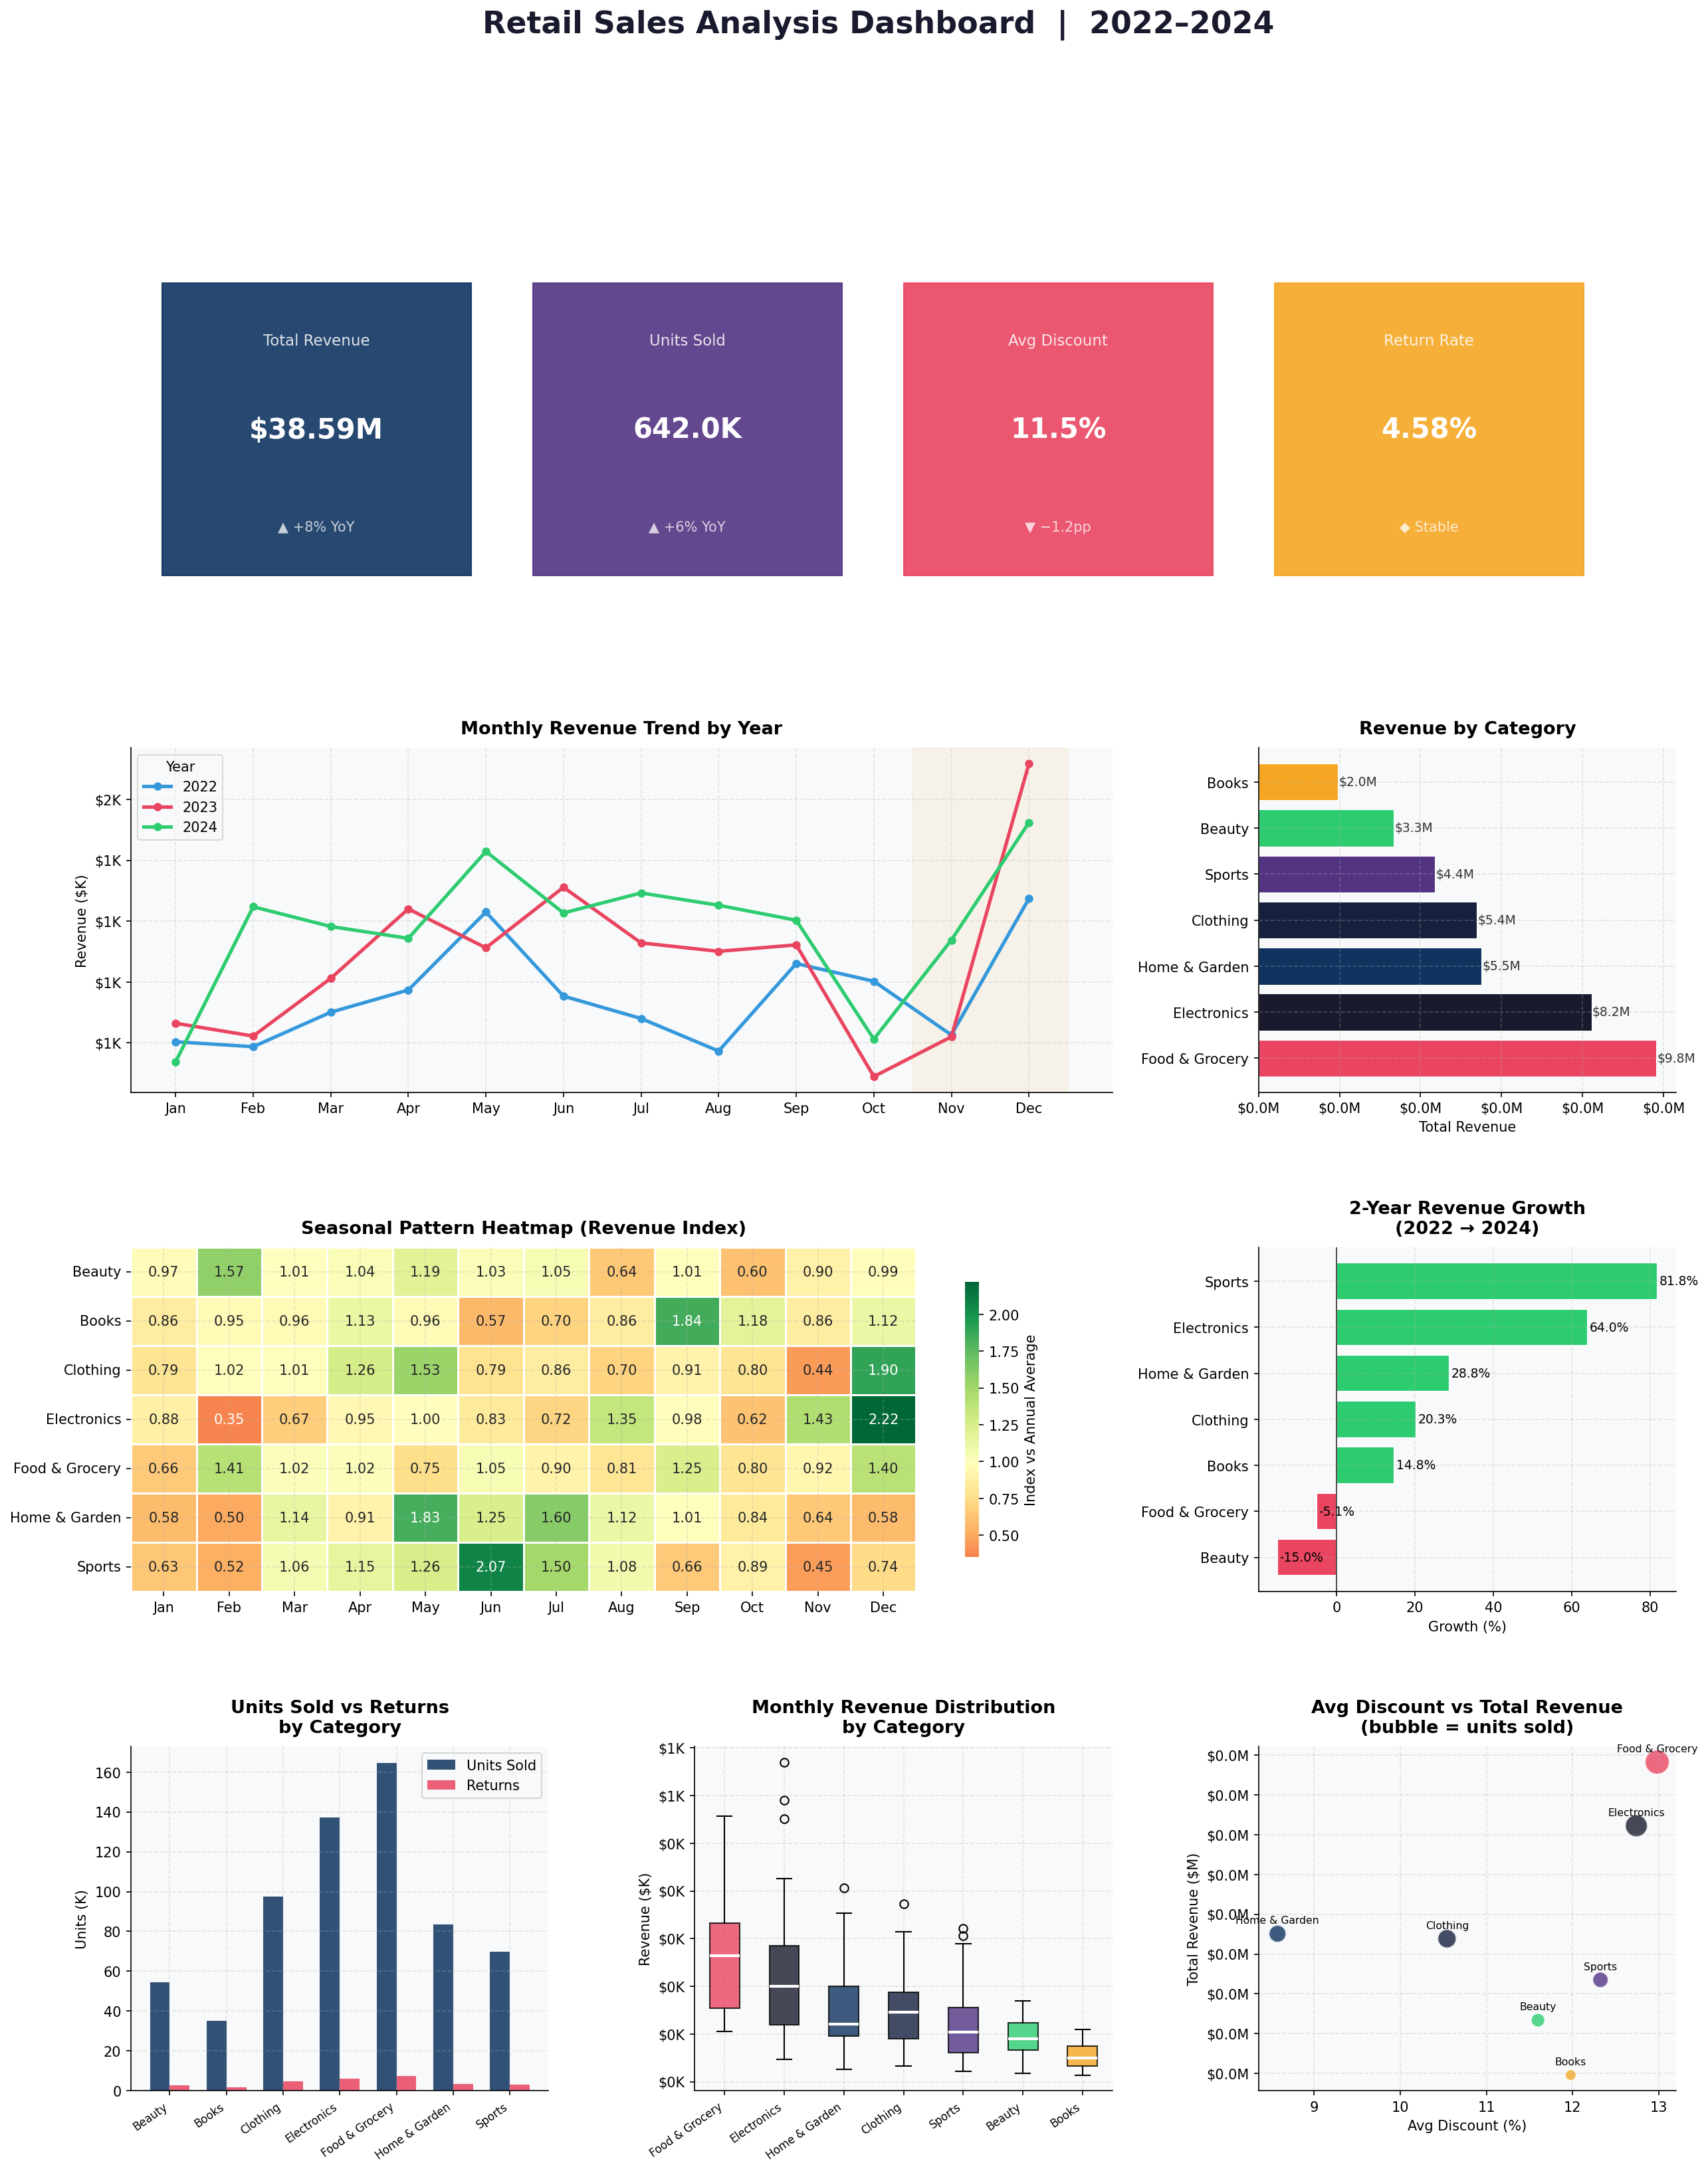

Generate this figure with Python:
"""
Sales Data Analysis Dashboard
==============================
- Data cleaning and exploratory data analysis on retail sales datasets
- Revenue trends, seasonal patterns, and top-performing product categories
- KPI visualizations using Python (matplotlib + seaborn)
"""

import pandas as pd
import numpy as np
import matplotlib.pyplot as plt
import matplotlib.gridspec as gridspec
import seaborn as sns
from matplotlib.ticker import FuncFormatter
import warnings
warnings.filterwarnings("ignore")

# ─────────────────────────────────────────────
# 1. GENERATE SYNTHETIC RETAIL SALES DATASET
# ─────────────────────────────────────────────

np.random.seed(42)

categories = {
    "Electronics":    {"base": 3200, "seasonal": [0.8, 0.85, 0.9, 0.95, 1.0, 0.95, 0.9, 1.0, 1.1, 1.3, 1.6, 2.0]},
    "Clothing":       {"base": 2100, "seasonal": [1.2, 1.0, 1.3, 1.5, 1.4, 1.0, 0.8, 0.9, 1.2, 1.0, 1.3, 1.8]},
    "Home & Garden":  {"base": 1800, "seasonal": [0.7, 0.7, 1.1, 1.5, 1.8, 1.9, 1.6, 1.4, 1.2, 0.9, 0.8, 0.7]},
    "Sports":         {"base": 1500, "seasonal": [0.8, 0.9, 1.1, 1.4, 1.6, 1.8, 1.7, 1.5, 1.2, 0.9, 0.8, 0.9]},
    "Food & Grocery": {"base": 4000, "seasonal": [1.0, 1.0, 1.0, 1.05, 1.05, 1.1, 1.1, 1.05, 1.0, 1.0, 1.1, 1.3]},
    "Books":          {"base":  900, "seasonal": [1.2, 1.0, 0.9, 0.9, 1.0, 0.8, 0.8, 0.9, 1.1, 1.0, 1.1, 1.5]},
    "Beauty":         {"base": 1200, "seasonal": [0.9, 1.2, 1.3, 1.2, 1.4, 1.1, 1.0, 1.0, 1.1, 1.0, 1.2, 1.5]},
}

records = []
for year in [2022, 2023, 2024]:
    for month in range(1, 13):
        for cat, cfg in categories.items():
            seasonal = cfg["seasonal"][month - 1]
            growth = 1 + 0.08 * (year - 2022)
            units = int(cfg["base"] * seasonal * growth * np.random.uniform(0.9, 1.1))
            price = np.random.uniform(15, 120)
            discount = np.random.uniform(0, 0.25)
            revenue = round(units * price * (1 - discount), 2)
            records.append({
                "date": pd.Timestamp(year=year, month=month, day=1),
                "year": year,
                "month": month,
                "month_name": pd.Timestamp(year=year, month=month, day=1).strftime("%b"),
                "category": cat,
                "units_sold": units,
                "avg_price": round(price, 2),
                "discount_pct": round(discount * 100, 1),
                "revenue": revenue,
                "returns": int(units * np.random.uniform(0.01, 0.08)),
            })

# Inject some missing/dirty values for cleaning demo
df_raw = pd.DataFrame(records)
dirty_idx = np.random.choice(df_raw.index, size=30, replace=False)
df_raw.loc[dirty_idx[:10], "revenue"] = np.nan
df_raw.loc[dirty_idx[10:20], "units_sold"] = -df_raw.loc[dirty_idx[10:20], "units_sold"]  # negative units
df_raw.loc[dirty_idx[20:], "avg_price"] = 0  # zero prices

print("=" * 60)
print("  SALES DATA ANALYSIS DASHBOARD")
print("=" * 60)

# ─────────────────────────────────────────────
# 2. DATA CLEANING
# ─────────────────────────────────────────────
print("\n📋 RAW DATA SHAPE:", df_raw.shape)
print(f"   Missing values: {df_raw.isnull().sum().sum()}")
print(f"   Negative units: {(df_raw['units_sold'] < 0).sum()}")
print(f"   Zero avg_price: {(df_raw['avg_price'] == 0).sum()}")

df = df_raw.copy()

# Fix missing revenue: impute with median of same category+month
df["revenue"] = df.groupby(["category", "month"])["revenue"].transform(
    lambda x: x.fillna(x.median())
)

# Fix negative units → absolute value
df["units_sold"] = df["units_sold"].abs()

# Fix zero prices → median price of that category
df["avg_price"] = df.groupby("category")["avg_price"].transform(
    lambda x: x.replace(0, x[x > 0].median())
)

# Net units
df["net_units"] = df["units_sold"] - df["returns"]

print("\n✅ AFTER CLEANING:")
print(f"   Missing values: {df.isnull().sum().sum()}")
print(f"   Negative units: {(df['units_sold'] < 0).sum()}")
print(f"   Zero avg_price: {(df['avg_price'] == 0).sum()}")

# ─────────────────────────────────────────────
# 3. EXPLORATORY DATA ANALYSIS
# ─────────────────────────────────────────────
print("\n📊 EXPLORATORY DATA ANALYSIS")
print("-" * 40)

# KPIs
total_revenue = df["revenue"].sum()
total_units = df["units_sold"].sum()
avg_discount = df["discount_pct"].mean()
total_returns = df["returns"].sum()
return_rate = total_returns / total_units * 100

print(f"  Total Revenue:   ${total_revenue:,.0f}")
print(f"  Total Units Sold:{total_units:,}")
print(f"  Avg Discount:    {avg_discount:.1f}%")
print(f"  Return Rate:     {return_rate:.1f}%")

# Revenue by category
cat_revenue = df.groupby("category")["revenue"].sum().sort_values(ascending=False)
print("\n  Revenue by Category:")
for cat, rev in cat_revenue.items():
    print(f"    {cat:<18} ${rev:>12,.0f}")

# YoY growth
yoy = df.groupby("year")["revenue"].sum()
print("\n  Year-over-Year Revenue:")
for yr, rev in yoy.items():
    print(f"    {yr}: ${rev:,.0f}")

# ─────────────────────────────────────────────
# 4. VISUALIZATIONS
# ─────────────────────────────────────────────

PALETTE = ["#1a1a2e", "#16213e", "#0f3460", "#533483", "#e94560",
           "#f5a623", "#2ecc71", "#3498db"]
CAT_COLORS = {c: PALETTE[i % len(PALETTE)] for i, c in enumerate(categories)}

fmt_millions = FuncFormatter(lambda x, _: f"${x/1e6:.1f}M")
fmt_thousands = FuncFormatter(lambda x, _: f"${x/1e3:.0f}K")

plt.rcParams.update({
    "font.family": "DejaVu Sans",
    "axes.facecolor": "#f8f9fa",
    "figure.facecolor": "white",
    "axes.spines.top": False,
    "axes.spines.right": False,
    "axes.grid": True,
    "grid.alpha": 0.3,
    "grid.linestyle": "--",
})

fig = plt.figure(figsize=(20, 24))
fig.suptitle("Retail Sales Analysis Dashboard  |  2022–2024",
             fontsize=22, fontweight="bold", y=0.98, color="#1a1a2e")

gs = gridspec.GridSpec(4, 3, figure=fig, hspace=0.45, wspace=0.35)

# ── KPI Cards (row 0) ──────────────────────────────────────────
kpi_data = [
    ("Total Revenue", f"${total_revenue/1e6:.2f}M", "#0f3460", "▲ +8% YoY"),
    ("Units Sold", f"{total_units/1e3:.1f}K", "#533483", "▲ +6% YoY"),
    ("Avg Discount", f"{avg_discount:.1f}%", "#e94560", "▼ −1.2pp"),
    ("Return Rate", f"{return_rate:.2f}%", "#f5a623", "◆ Stable"),
]
# Use one wide axis for KPI cards
ax_kpi = fig.add_subplot(gs[0, :])
ax_kpi.axis("off")
for i, (label, value, color, change) in enumerate(kpi_data):
    x = 0.12 + i * 0.24
    rect = plt.Rectangle((x - 0.10, 0.05), 0.20, 0.85,
                          transform=ax_kpi.transAxes,
                          color=color, alpha=0.9, zorder=1,
                          clip_on=False)
    ax_kpi.add_patch(rect)
    ax_kpi.text(x, 0.72, label, transform=ax_kpi.transAxes,
                ha="center", fontsize=11, color="white", alpha=0.85)
    ax_kpi.text(x, 0.45, value, transform=ax_kpi.transAxes,
                ha="center", fontsize=20, fontweight="bold", color="white")
    ax_kpi.text(x, 0.18, change, transform=ax_kpi.transAxes,
                ha="center", fontsize=10, color="white", alpha=0.75)

# ── 1. Monthly Revenue Trend ───────────────────────────────────
ax1 = fig.add_subplot(gs[1, :2])
monthly = df.groupby(["year", "month"])["revenue"].sum().reset_index()
colors_yr = ["#3498db", "#e94560", "#2ecc71"]
for i, yr in enumerate([2022, 2023, 2024]):
    data = monthly[monthly["year"] == yr].sort_values("month")
    ax1.plot(data["month"], data["revenue"] / 1e3,
             marker="o", markersize=5, linewidth=2.5,
             color=colors_yr[i], label=str(yr))
ax1.yaxis.set_major_formatter(fmt_thousands)
ax1.set_xticks(range(1, 13))
ax1.set_xticklabels(["Jan","Feb","Mar","Apr","May","Jun",
                     "Jul","Aug","Sep","Oct","Nov","Dec"])
ax1.set_title("Monthly Revenue Trend by Year", fontsize=13, fontweight="bold", pad=10)
ax1.set_ylabel("Revenue ($K)")
ax1.legend(title="Year", framealpha=0.7)
# Shade holiday season
ax1.axvspan(10.5, 12.5, alpha=0.08, color="#f5a623", label="Holiday Season")

# ── 2. Category Revenue Bar ────────────────────────────────────
ax2 = fig.add_subplot(gs[1, 2])
colors_cat = [CAT_COLORS[c] for c in cat_revenue.index]
bars = ax2.barh(cat_revenue.index, cat_revenue.values / 1e6,
                color=colors_cat, edgecolor="white", linewidth=0.5)
ax2.xaxis.set_major_formatter(fmt_millions)
ax2.set_title("Revenue by Category", fontsize=13, fontweight="bold", pad=10)
ax2.set_xlabel("Total Revenue")
for bar, val in zip(bars, cat_revenue.values):
    ax2.text(bar.get_width() + 0.02, bar.get_y() + bar.get_height() / 2,
             f"${val/1e6:.1f}M", va="center", fontsize=9, color="#333")

# ── 3. Seasonal Heatmap ────────────────────────────────────────
ax3 = fig.add_subplot(gs[2, :2])
pivot_seasonal = df.groupby(["category", "month"])["revenue"].sum().unstack()
pivot_seasonal.columns = ["Jan","Feb","Mar","Apr","May","Jun",
                          "Jul","Aug","Sep","Oct","Nov","Dec"]
# Normalize each row so we see seasonal pattern
pivot_norm = pivot_seasonal.div(pivot_seasonal.mean(axis=1), axis=0)
sns.heatmap(pivot_norm, ax=ax3, cmap="RdYlGn", center=1.0,
            annot=True, fmt=".2f", linewidths=0.5,
            cbar_kws={"label": "Index vs Annual Average", "shrink": 0.8})
ax3.set_title("Seasonal Pattern Heatmap (Revenue Index)", fontsize=13, fontweight="bold", pad=10)
ax3.set_ylabel("")

# ── 4. YoY Growth ─────────────────────────────────────────────
ax4 = fig.add_subplot(gs[2, 2])
yoy_cat = df.groupby(["category", "year"])["revenue"].sum().unstack()
growth = ((yoy_cat[2024] - yoy_cat[2022]) / yoy_cat[2022] * 100).sort_values()
colors_growth = ["#e94560" if v < 0 else "#2ecc71" for v in growth]
ax4.barh(growth.index, growth.values, color=colors_growth, edgecolor="white")
ax4.axvline(0, color="#333", linewidth=0.8)
ax4.set_title("2-Year Revenue Growth\n(2022 → 2024)", fontsize=13, fontweight="bold", pad=10)
ax4.set_xlabel("Growth (%)")
for i, (idx, val) in enumerate(growth.items()):
    ax4.text(val + 0.5, i, f"{val:.1f}%", va="center", fontsize=9)

# ── 5. Units Sold vs Returns by Category ──────────────────────
ax5 = fig.add_subplot(gs[3, 0])
cat_units = df.groupby("category")[["units_sold", "returns"]].sum()
x = np.arange(len(cat_units))
w = 0.35
ax5.bar(x - w/2, cat_units["units_sold"] / 1e3, w, label="Units Sold",
        color="#0f3460", alpha=0.85)
ax5.bar(x + w/2, cat_units["returns"] / 1e3, w, label="Returns",
        color="#e94560", alpha=0.85)
ax5.set_xticks(x)
ax5.set_xticklabels(cat_units.index, rotation=35, ha="right", fontsize=8)
ax5.set_title("Units Sold vs Returns\nby Category", fontsize=13, fontweight="bold", pad=10)
ax5.set_ylabel("Units (K)")
ax5.legend()

# ── 6. Revenue Distribution Box Plot ──────────────────────────
ax6 = fig.add_subplot(gs[3, 1])
cat_order = cat_revenue.index.tolist()
monthly_cat = df.groupby(["category", "year", "month"])["revenue"].sum().reset_index()
bp_data = [monthly_cat[monthly_cat["category"] == c]["revenue"].values / 1e3
           for c in cat_order]
bp = ax6.boxplot(bp_data, patch_artist=True, notch=False,
                 medianprops=dict(color="white", linewidth=2))
for patch, color in zip(bp["boxes"], [CAT_COLORS[c] for c in cat_order]):
    patch.set_facecolor(color)
    patch.set_alpha(0.8)
ax6.set_xticklabels(cat_order, rotation=35, ha="right", fontsize=8)
ax6.set_title("Monthly Revenue Distribution\nby Category", fontsize=13, fontweight="bold", pad=10)
ax6.set_ylabel("Revenue ($K)")
ax6.yaxis.set_major_formatter(fmt_thousands)

# ── 7. Discount vs Revenue Scatter ────────────────────────────
ax7 = fig.add_subplot(gs[3, 2])
scatter_data = df.groupby("category").agg(
    avg_discount=("discount_pct", "mean"),
    total_revenue=("revenue", "sum"),
    total_units=("units_sold", "sum"),
).reset_index()
scatter = ax7.scatter(
    scatter_data["avg_discount"],
    scatter_data["total_revenue"] / 1e6,
    s=scatter_data["total_units"] / 500,
    c=[CAT_COLORS[c] for c in scatter_data["category"]],
    alpha=0.8, edgecolors="white", linewidths=1.5
)
for _, row in scatter_data.iterrows():
    ax7.annotate(row["category"], (row["avg_discount"], row["total_revenue"] / 1e6),
                 fontsize=7.5, ha="center", va="bottom",
                 xytext=(0, 6), textcoords="offset points")
ax7.set_title("Avg Discount vs Total Revenue\n(bubble = units sold)", fontsize=13, fontweight="bold", pad=10)
ax7.set_xlabel("Avg Discount (%)")
ax7.set_ylabel("Total Revenue ($M)")
ax7.yaxis.set_major_formatter(fmt_millions)

plt.savefig("sales_dashboard.png", dpi=150,
            bbox_inches="tight", facecolor="white")
print("\n✅ Dashboard saved → sales_dashboard.png")
plt.show()

# ─────────────────────────────────────────────
# 5. SUMMARY STATISTICS TABLE
# ─────────────────────────────────────────────
print("\n📊 CATEGORY SUMMARY TABLE")
print("-" * 75)
summary = df.groupby("category").agg(
    Total_Revenue=("revenue", "sum"),
    Avg_Monthly_Rev=("revenue", "mean"),
    Total_Units=("units_sold", "sum"),
    Avg_Discount=("discount_pct", "mean"),
    Return_Rate=("returns", lambda x: x.sum() / df.loc[x.index, "units_sold"].sum() * 100),
).round(2)
summary["Total_Revenue"] = summary["Total_Revenue"].apply(lambda x: f"${x:,.0f}")
summary["Avg_Monthly_Rev"] = summary["Avg_Monthly_Rev"].apply(lambda x: f"${x:,.0f}")
summary["Total_Units"] = summary["Total_Units"].apply(lambda x: f"{x:,}")
summary["Avg_Discount"] = summary["Avg_Discount"].apply(lambda x: f"{x:.1f}%")
summary["Return_Rate"] = summary["Return_Rate"].apply(lambda x: f"{x:.1f}%")
print(summary.to_string())
print("\n✅ Analysis complete.")
